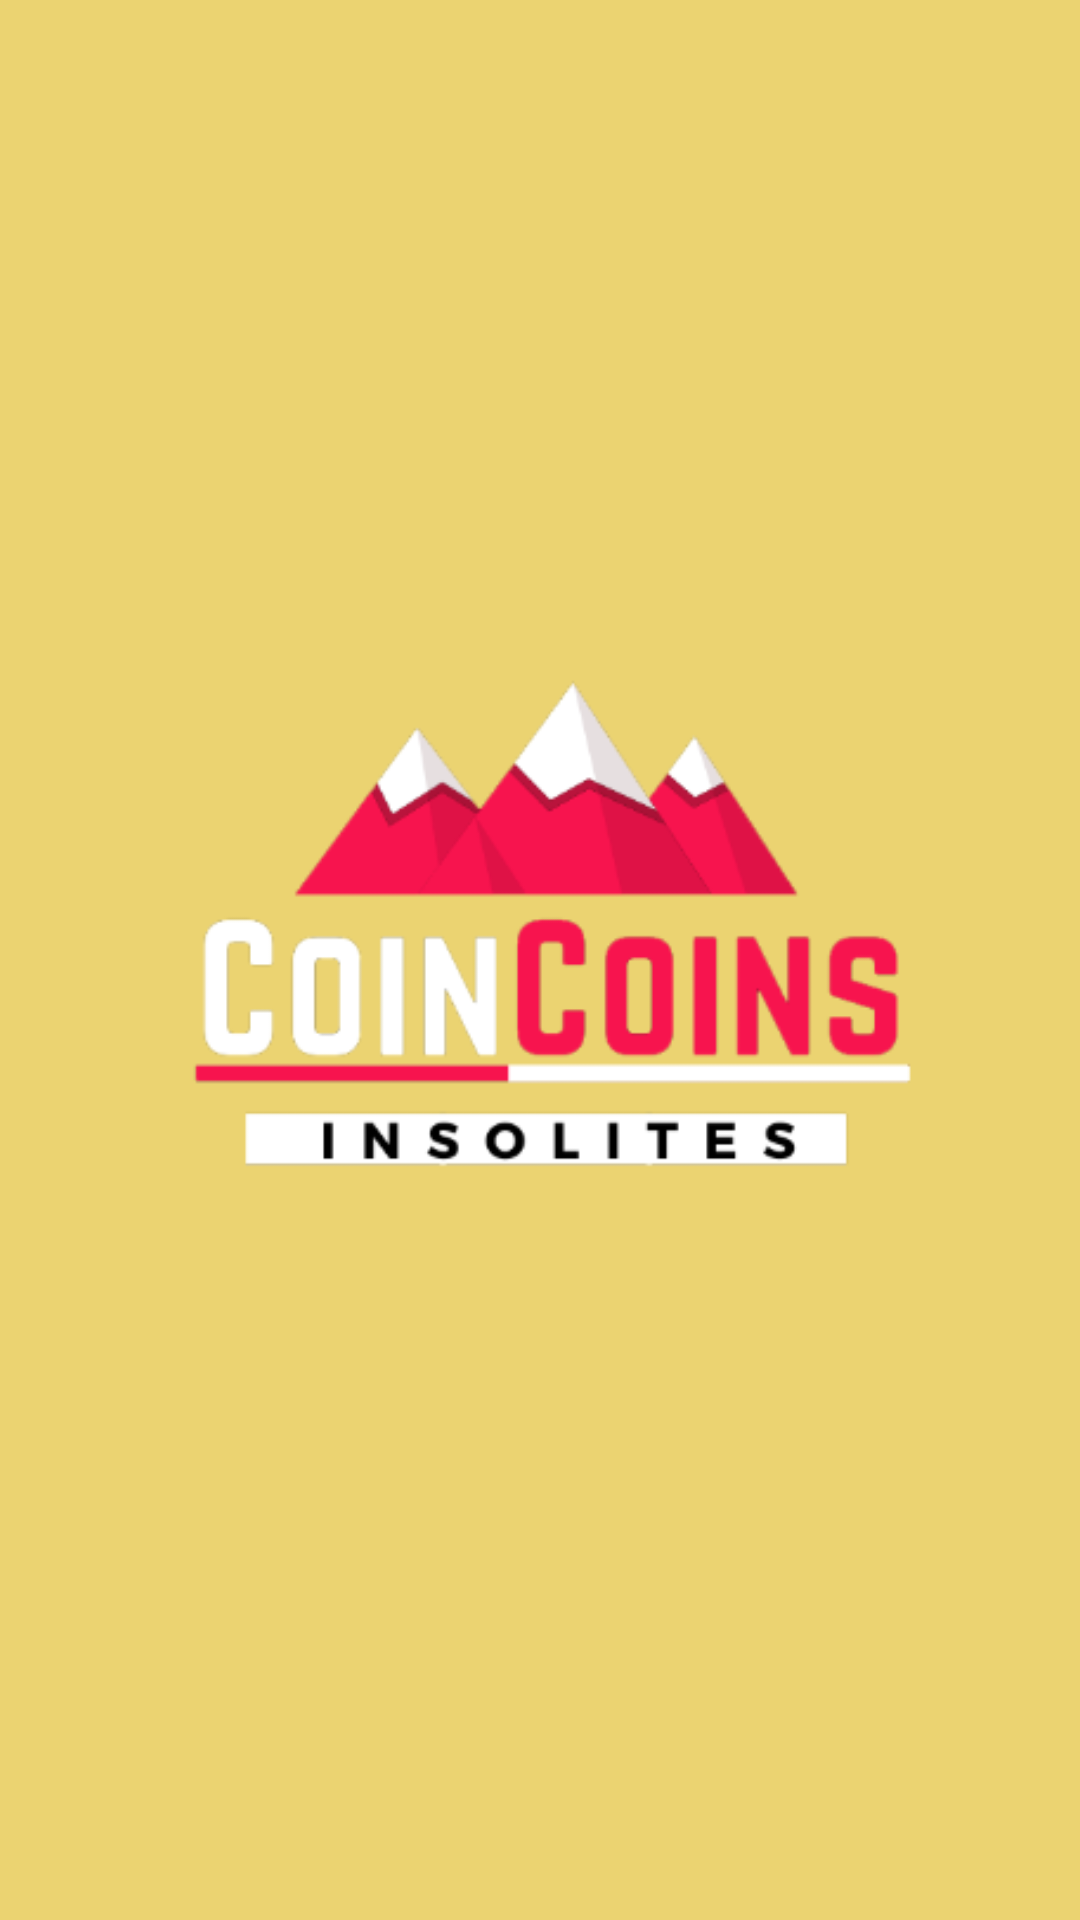

Reconstruct the res/layout file that produces this screen, plus the resources it refers to.
<!-- AndroidManifest.xml: application theme AppTheme -->
<!-- res/layout/activity_splash.xml -->
<?xml version="1.0" encoding="utf-8"?>
<RelativeLayout xmlns:android="http://schemas.android.com/apk/res/android"
    android:orientation="vertical"
    android:layout_width="match_parent"
    android:layout_height="match_parent"
    android:background="#EBD371">

    <ImageView
        android:id="@+id/imgLogo"
        android:layout_width="match_parent"
        android:layout_height="match_parent"
        android:layout_centerInParent="true"
        android:src="@drawable/splashscreen"/>

</RelativeLayout>
<!-- resources referenced by this layout -->
<resources>
  <!-- drawable splashscreen: png bitmap (drawable, 23406 bytes) -->
  <style name="AppTheme" parent="Theme.AppCompat.Light.NoActionBar">
          
  
          <item name="colorPrimary">@color/colorbar</item>
          <item name="colorPrimaryDark">@color/colorbar</item>
          <item name="colorAccent">@color/colorbar</item>
      </style>
  <color name="colorbar">#45b0d0</color>
</resources>
